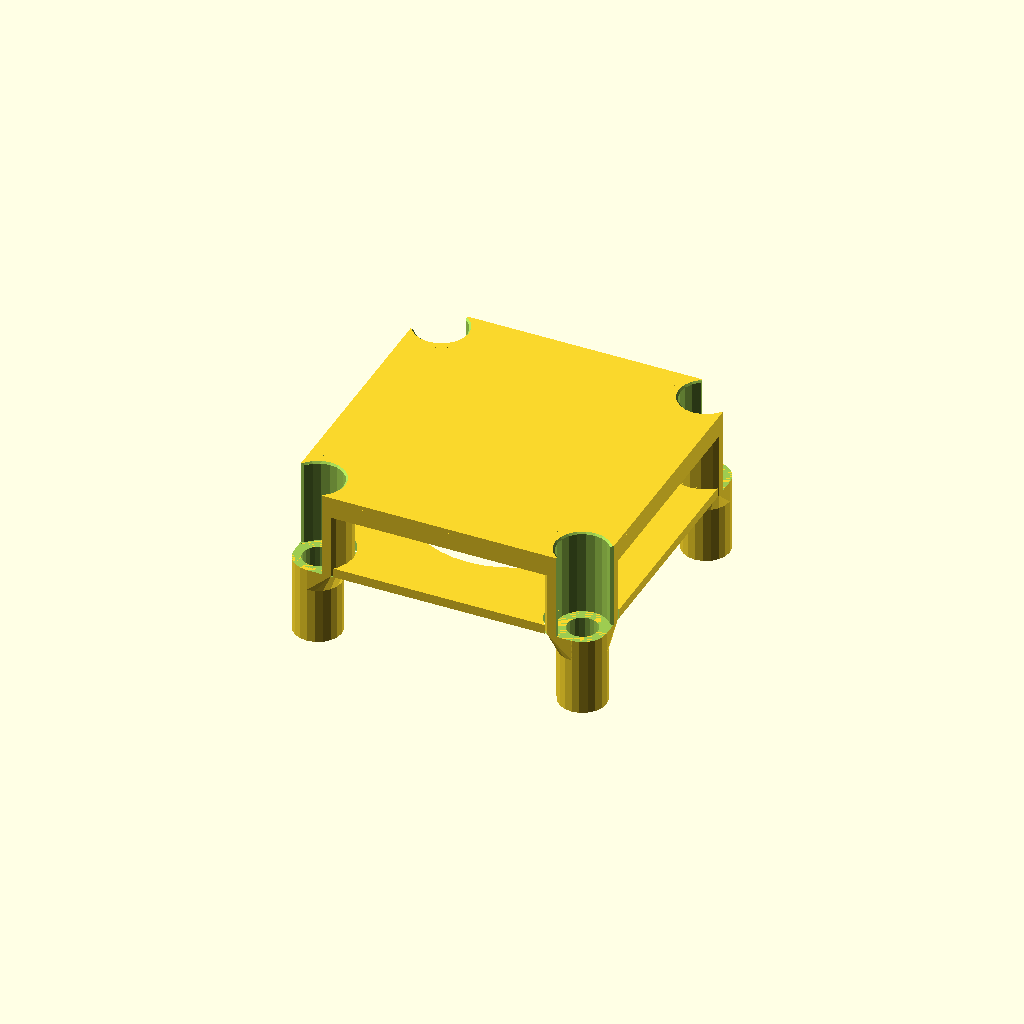
Cell 1: the model at its default parameters.
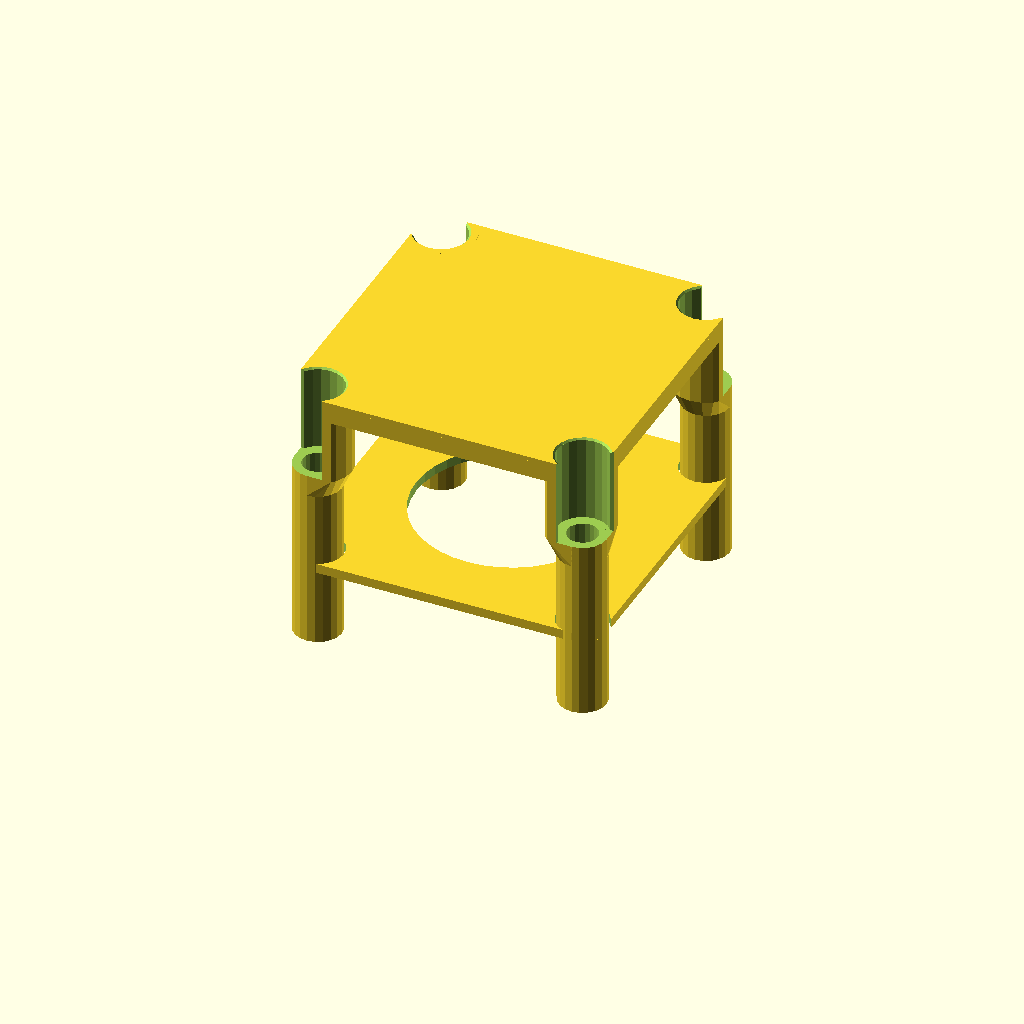
Cell 2: h_dome = 30 (everything else at default).
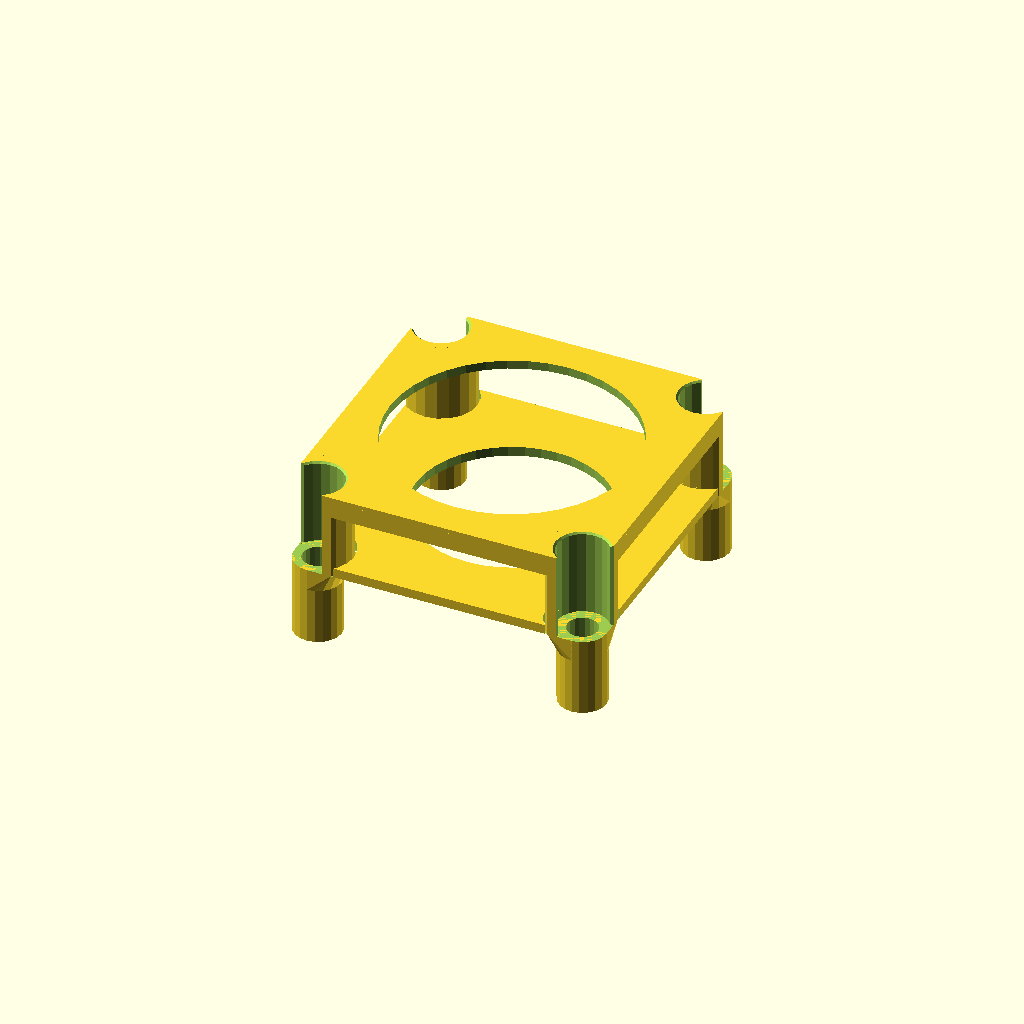
Cell 3: the same model with tophole_dia = 28.
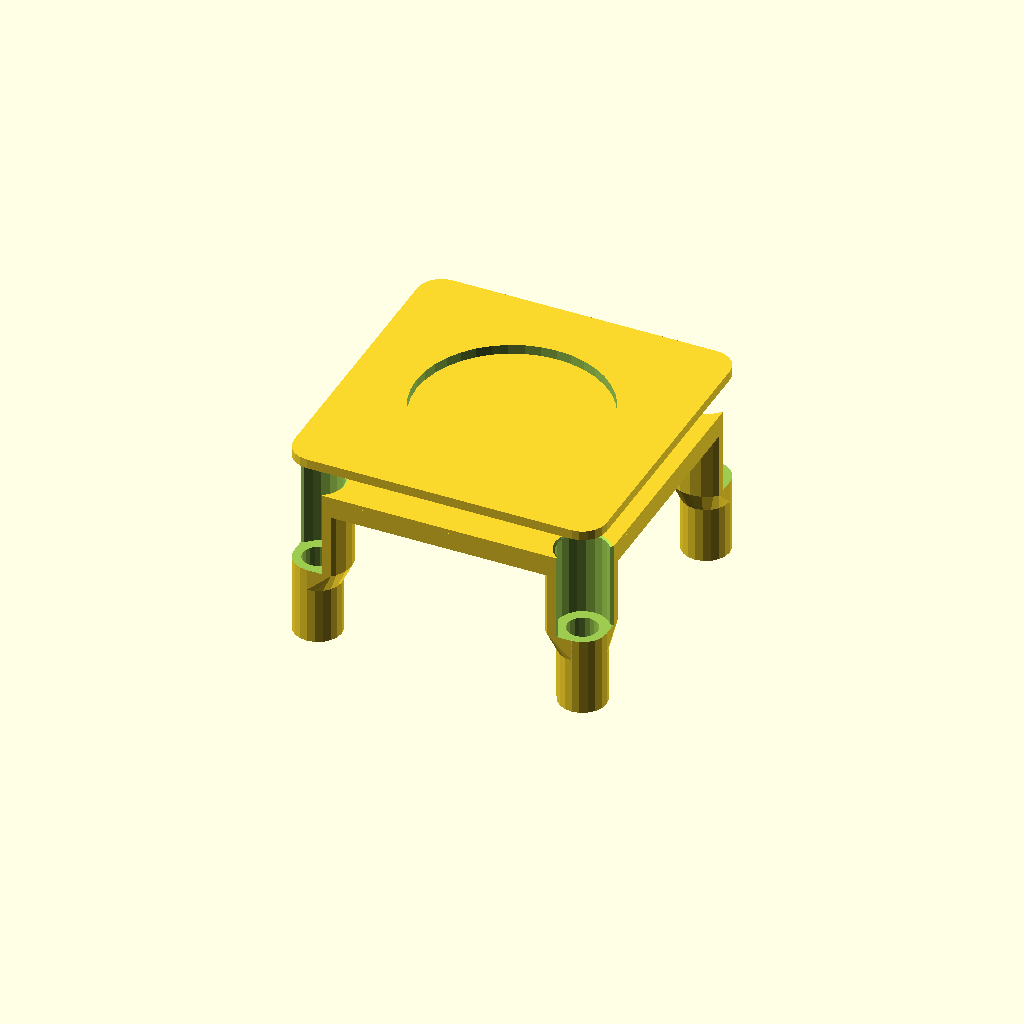
Cell 4: the same model with z_level = 22.
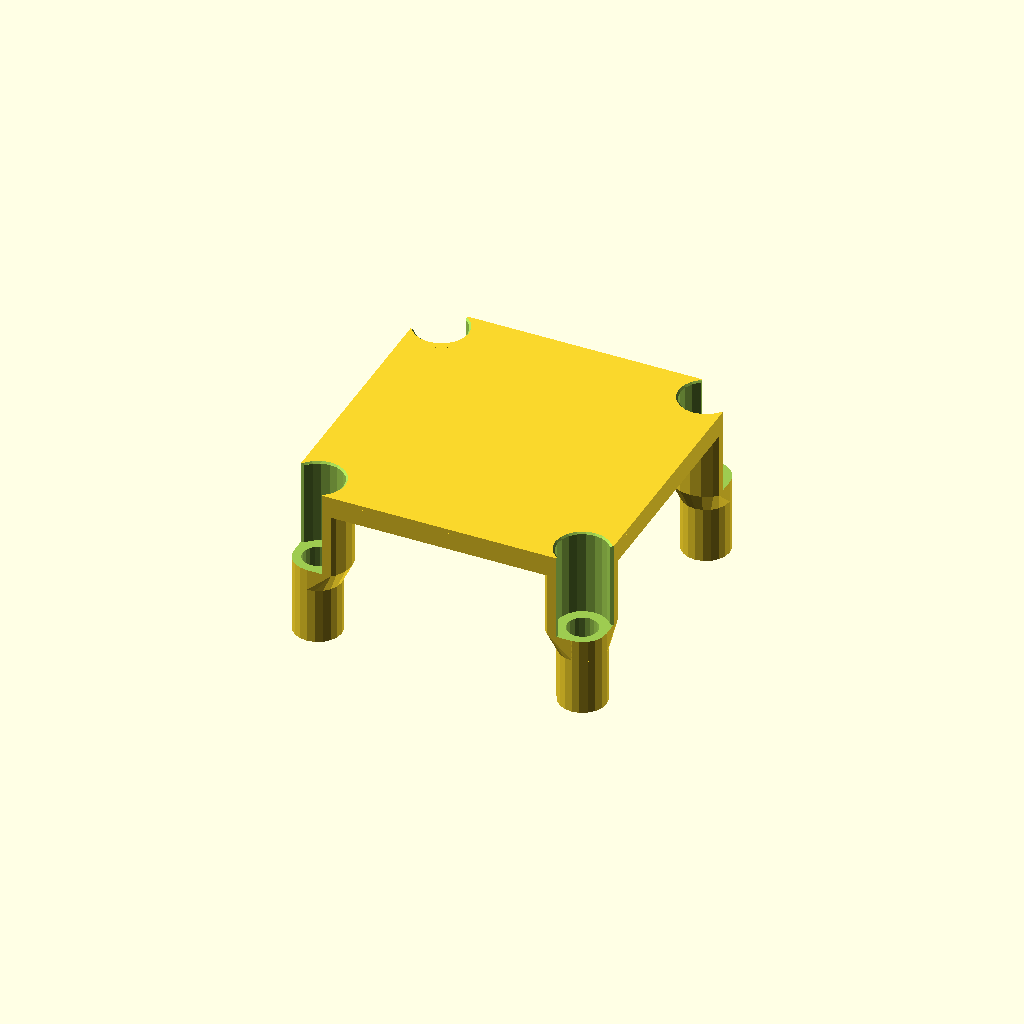
Cell 5: the same model with visible = "top plate".
One fixed orthographic camera (rotation 55°, 0°, 25°; colour scheme Cornfield) for every cell.
OpenSCAD source file scadFiles/1079326/1713503.scad:
//**********************************************

//       GPS Cover Dome for Quadcopter 30.5 x 30.5mm FC

//  Source Code and created objects are free for private use

//              (C) Henning Stöcklein   18.10.2015



//********** Change log **********************************

// 18.10.2015   Created as split off my FNQ Foldable Quadcopter Source

// 24.10.2015   Screw top head chamfer added, optional top hole added

//********** End Change log *******************************



/* [Object Selection] */



// What to print

visible = "all" ; // ["all", "top plate", "level plate"]



// Support Structure 

Support = 0 ;  // [0:No, 1:Yes]





/* [Base geometry] */



// Footprint Hole Distance

fhd = 30.5 ;



// Dome height

h_dome = 18.0; // [8:30]



// Top Plate thickness

h_Plate = 1.0 ;



// Plate Border height

h_Bord = 2.0 ;



// Weight reduction hole diameter

tophole_dia = 0 ; // [0:28]



// Cylinder Outer Diameter

Cyl_Dia = 5.5 ;



// Cylinder Segment Wall Thickness

Cyl_Wall = 1.2 ;



// Screw Hole Diameter

M3_Dia = 3.5 ;



// Screw Head Sink Diameter

M3_Sink_dia = 5.9 ;

    

// Screw Head Sink Depth (0=Flat on top)

M3_Sink_ht = 10 ;



// Screw Head Hole Chamfer depth

M3_Head_Chamfer = 0.2 ;



/* [Intermediate plate] */



// Level plate Z position

z_level = 9 ; // [9:22]



// Level plate thickness

h_level = 1.1 ;



// Gap between domes and level plate

Gap_level = 0.2 ;



// Weight reduction hole diameter

level_dia = 22 ; // [0:28]





//*******************************************

//*  Select here what to print

//*******************************************

if (visible == "all") {

    coverdome() ;

    levelplate() ;

}



if (visible == "top plate") {

    coverdome() ;

}



if (visible == "level plate") {

    levelplate() ;

}

    

// *************************************************

//    Cover dome for 30.5 x 30.5 FC footprint

// *************************************************

module coverdome()

{

   // Holder for FC footprint 30.5x30.5 (e.g. Naze32)

   difference() {

      union() {

		// Top plate = Round cube

        translate ([0,0,h_dome]) 

          hull() {

            translate ([+fhd/2,+fhd/2,0]) cylinder (r=Cyl_Dia/2, h=h_Plate, $fn=20) ;

            translate ([+fhd/2,-fhd/2,0]) cylinder (r=Cyl_Dia/2, h=h_Plate, $fn=20) ;		

            translate ([-fhd/2,+fhd/2,0]) cylinder (r=Cyl_Dia/2, h=h_Plate, $fn=20) ;		

            translate ([-fhd/2,-fhd/2,0]) cylinder (r=Cyl_Dia/2, h=h_Plate, $fn=20) ;		

        } // hull

        

        // 4 cylindrical legs with screw holes

        for (i=[0:90:350])

        {

            rotate ([0,0,i]) 

            {

        		// Domes for M3 screws

                translate ([+fhd/2,+fhd/2,0]) cylinder (r=Cyl_Dia/2, h=h_dome, $fn=20) ;



        	    // Small side wall

                translate ([0,+fhd/2+Cyl_Dia/2-h_Plate/2,h_dome-h_Plate/2]) 

                    cube ([fhd, h_Plate, h_Bord], center=true) ;



         		// Dome strengthening segments

                hull () 

                {

                intersection () {

                     translate ([+fhd/2,+fhd/2,h_dome+h_Plate-M3_Sink_ht])

                        cylinder (r=Cyl_Wall+Cyl_Dia/2, h=M3_Sink_ht, $fn=20) ;

                     hullplate() ;

                  } // intersection

                  translate ([+fhd/2,+fhd/2,h_dome+h_Plate-M3_Sink_ht-2.5]) 

                      cylinder (r=Cyl_Dia/2, h=0.1, $fn=20) ;

                 } // hull

             } // rotate

         } // for        

      } // union

      

      // Cutout objects for 4 screw holes

      for (i=[0:90:350])

      {

          rotate ([0,0,i]) 

          {

        	  // Holes for M3 bolts

              translate ([+fhd/2,+fhd/2,0]) 

                  cylinder (r=M3_Dia/2, h=50, $fn=20, center=true) ;

      

        	  // Sink Holes for M3 heads

              translate ([+fhd/2,+fhd/2,h_dome+h_Plate-M3_Sink_ht]) 

                  cylinder (r=M3_Sink_dia/2, h=M3_Sink_ht+0.05, $fn=20) ; 



        	  // Chamfer Cylinder for segmented area (if any)

              translate ([+fhd/2+M3_Sink_dia/2,+fhd/2+M3_Sink_dia/2,h_dome+h_Plate-M3_Sink_ht]) 

                  cylinder (r=M3_Sink_dia/1.25, h=M3_Sink_ht+0.05, $fn=20) ; 



        	  // Chamfer Cylinder at top screw hole cutout (if any)

              translate ([+fhd/2,+fhd/2,h_dome+h_Plate-M3_Head_Chamfer]) 

                  cylinder (r1=M3_Sink_dia/2, r2=M3_Sink_dia/2+2, h=2, $fn=20) ; 

          } // rotate

      } // for

      

      // Weight reduction hole

      translate ([0,0,h_dome]) cylinder (r=tophole_dia/2, h=h_Plate+3, $fn=40, center=true) ;  



   } // difference

   

   // Support structure (if cutout legs)

   if (Support == 1) {

     for (i=[0:90:350])

     { 

        rotate ([0,0,i]) 

        {

           translate ([+fhd/2+Cyl_Dia/3,+fhd/2+Cyl_Dia/3,h_dome+h_Plate-M3_Sink_ht]) 

               cylinder (r=0.8, h=M3_Sink_ht+0.05, $fn=20) ; 

        } // rotate

    } // for

  } // if

}



//********************************************

// Additional plate can be fixed in the middle of the Domes

//********************************************

module levelplate()

{

   // Intermediate level to fix GPS module

   difference() {

      union() {

		// Plate = Round cube

        translate ([0,0,z_level]) 

          hull() {

            translate ([+fhd/2,+fhd/2,0]) cylinder (r=Cyl_Dia/2, h=h_level, $fn=20) ;

            translate ([+fhd/2,-fhd/2,0]) cylinder (r=Cyl_Dia/2, h=h_level, $fn=20) ;		

            translate ([-fhd/2,+fhd/2,0]) cylinder (r=Cyl_Dia/2, h=h_level, $fn=20) ;		

            translate ([-fhd/2,-fhd/2,0]) cylinder (r=Cyl_Dia/2, h=h_level, $fn=20) ;		

        } // hull

      } // union



      // Weight reduction hole

      translate ([0,0,z_level]) cylinder (r=level_dia/2, h=h_level+2, $fn=40, center=true) ; 

        

      // 4 cylindrical legs with screw holes

      for (i=[0:90:350])

      {

          rotate ([0,0,i]) 

          {

        		// Holes for Domes 

                translate ([+fhd/2,+fhd/2,0]) 

                    cylinder (r=Cyl_Dia/2+Gap_level, h=h_dome, $fn=20) ;



                // Holes for Strengthening Dome Segments              

                translate ([+fhd/2,+fhd/2,h_dome+h_Plate-M3_Sink_ht])

                     cylinder (r=Cyl_Wall+Cyl_Dia/2+Gap_level, h=M3_Sink_ht, $fn=20) ;

          } // rotate

      } // for

  } // difference

}



module hullplate()

{

    // Top plate = Round cube

    hull() {

            translate ([+fhd/2,+fhd/2,0]) cylinder (r=Cyl_Dia/2, h=40, $fn=20) ;

            translate ([+fhd/2,-fhd/2,0]) cylinder (r=Cyl_Dia/2, h=40, $fn=20) ;		

            translate ([-fhd/2,+fhd/2,0]) cylinder (r=Cyl_Dia/2, h=40, $fn=20) ;		

            translate ([-fhd/2,-fhd/2,0]) cylinder (r=Cyl_Dia/2, h=40, $fn=20) ;		

   } // hull

}
Parameter table extracted from the source (name, type, default, range or options):
visible: string, default "all", options "all", "top plate", "level plate"
Support: number, default 0, options 0, 1
fhd: number, default 30.5
h_dome: number, default 18, range 8 to 30
h_Plate: number, default 1
h_Bord: number, default 2
tophole_dia: number, default 0, range 0 to 28
Cyl_Dia: number, default 5.5
Cyl_Wall: number, default 1.2
M3_Dia: number, default 3.5
M3_Sink_dia: number, default 5.9
M3_Sink_ht: number, default 10
M3_Head_Chamfer: number, default 0.2
z_level: number, default 9, range 9 to 22
h_level: number, default 1.1
Gap_level: number, default 0.2
level_dia: number, default 22, range 0 to 28
